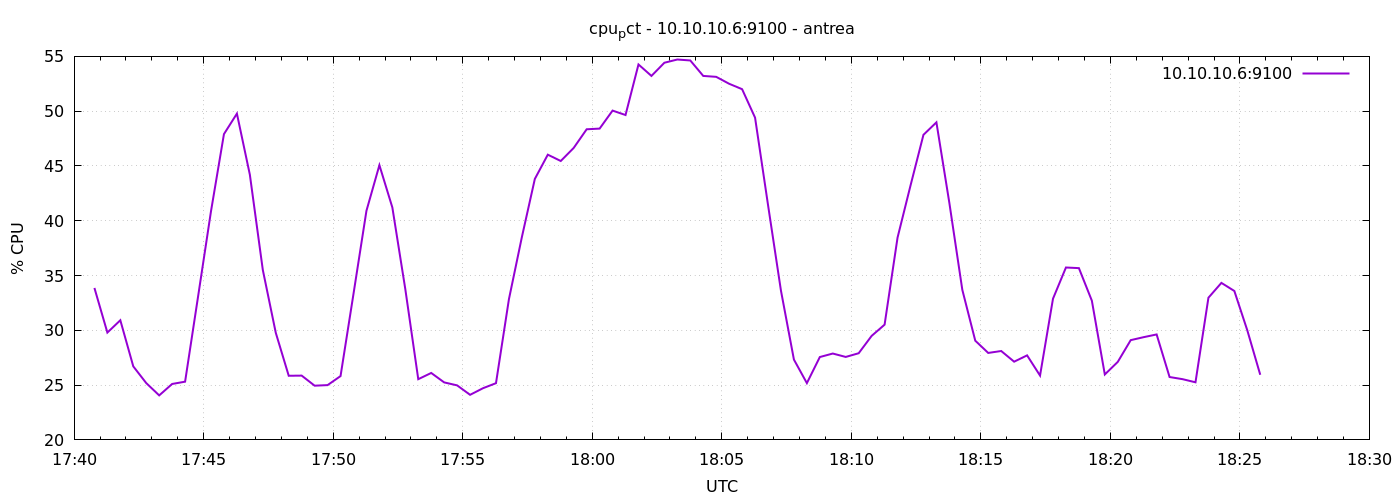

Values plotted in this chart, from the file beside it:
1777311647	33.86666666666446
1777311677	29.8
1777311707	30.92
1777311737	26.71
1777311767	25.19
1777311797	24.06
1777311827	25.1
1777311857	25.31
1777311887	33.07
1777311917	40.87
1777311947	47.91
1777311977	49.78
1777312007	44.2
1777312037	35.51
1777312067	29.78
1777312097	25.85
1777312127	25.87
1777312157	24.95
1777312187	25
1777312217	25.82
1777312247	33.33
1777312277	40.91
1777312307	45.07
1777312337	41.21
1777312367	33.76
1777312397	25.54
1777312427	26.11
1777312457	25.25
1777312487	24.98
1777312517	24.11
1777312547	24.72
1777312577	25.18
1777312607	32.85
1777312637	38.51
1777312667	43.82
1777312697	46.03
1777312727	45.45
1777312757	46.65
1777312787	48.35
1777312817	48.41
1777312847	50.05
1777312877	49.65
1777312907	54.26
1777312937	53.22
1777312967	54.42
1777312997	54.71
1777313027	54.63
1777313057	53.22
1777313087	53.13
1777313117	52.5
1777313147	52
1777313177	49.41
1777313207	41.45
1777313237	33.61
1777313267	27.33
1777313297	25.18
1777313327	27.56
1777313357	27.88
1777313387	27.57
1777313417	27.91
1777313447	29.49
... 30 more rows
